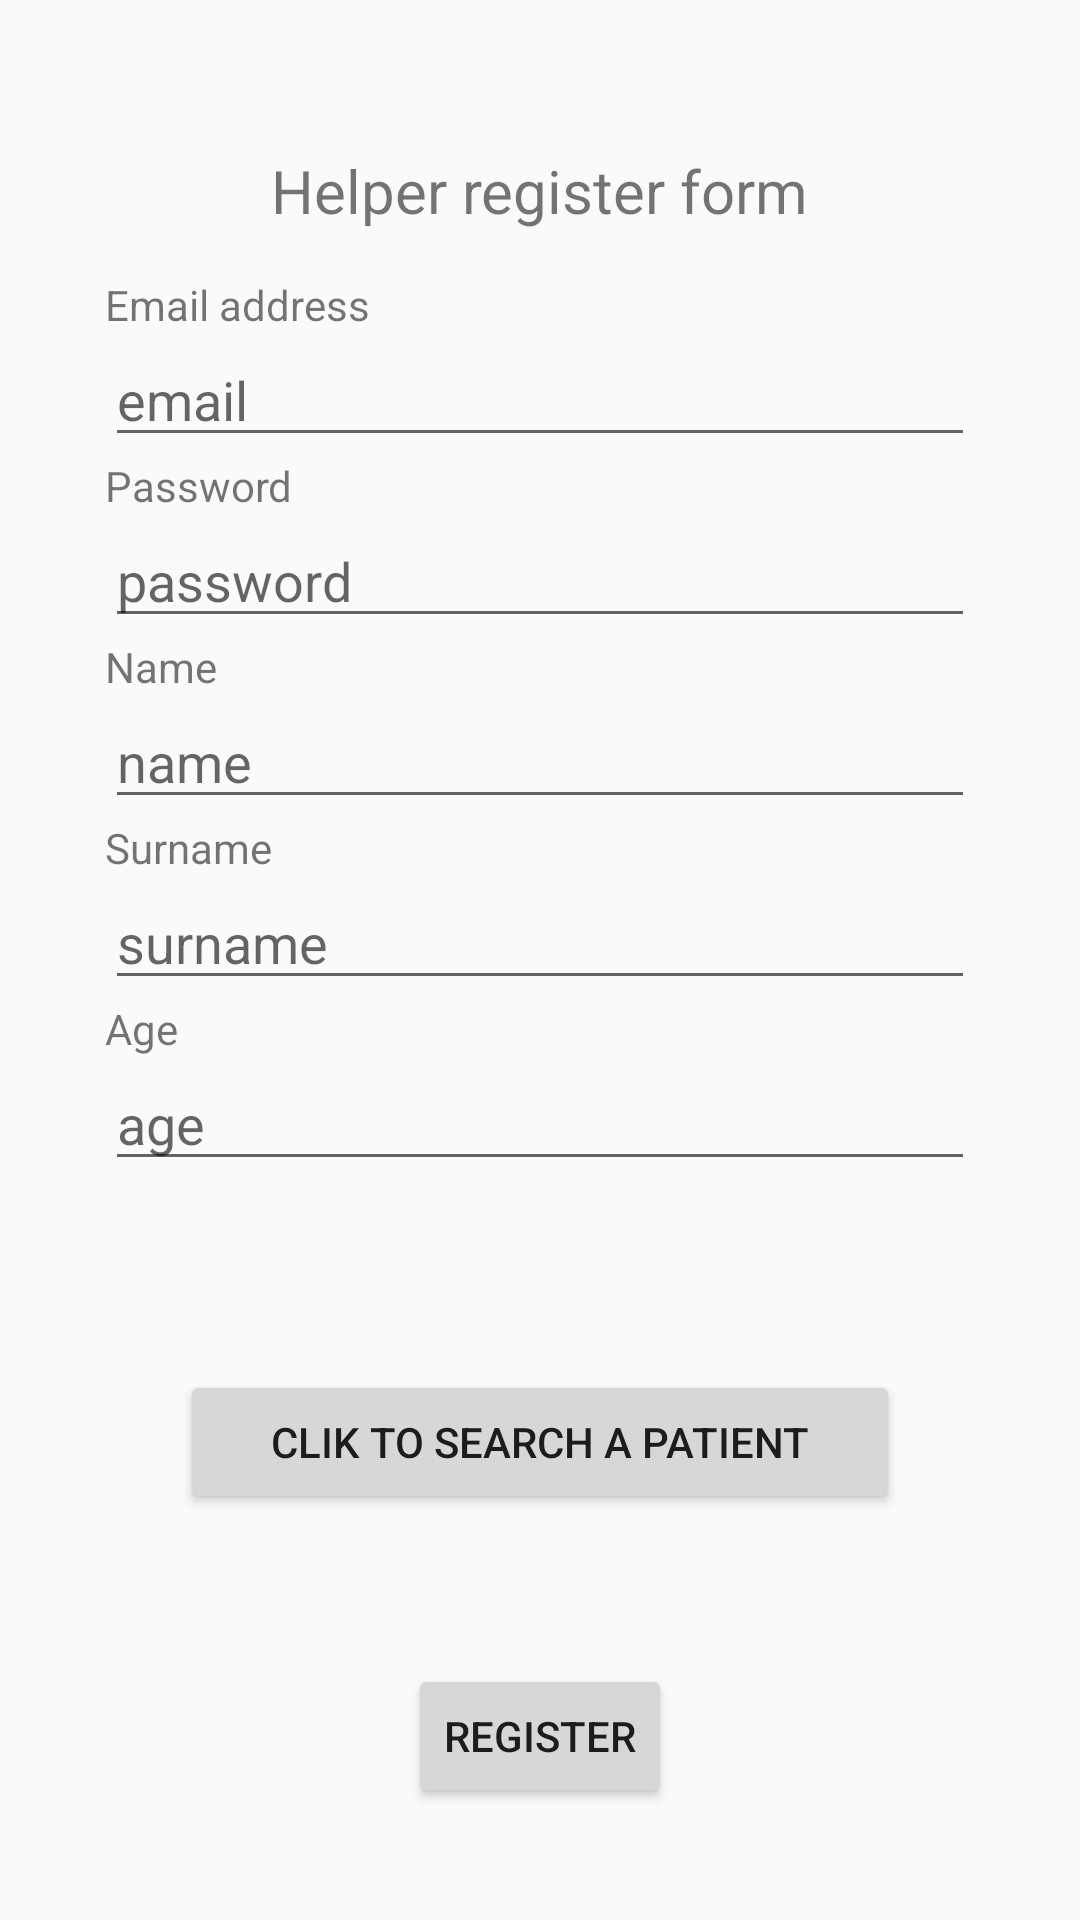

Produce the Android XML layout that renders to this screen, including the resource entries it uses.
<!-- AndroidManifest.xml: application theme AppTheme -->
<!-- res/layout/activity_helper_register.xml -->
<?xml version="1.0" encoding="utf-8"?>
<ScrollView
    xmlns:android="http://schemas.android.com/apk/res/android"
    xmlns:app="http://schemas.android.com/apk/res-auto"
    xmlns:tools="http://schemas.android.com/tools"
    android:layout_width="match_parent"
    android:layout_height="match_parent"
    android:fitsSystemWindows="true"
    tools:context="app.petkoul.help_us.PatientRegister">

    <LinearLayout
        android:layout_width="match_parent"
        android:layout_height="wrap_content"
        android:orientation="vertical"
        android:layout_margin="35dp"
        >

        <TextView
            android:layout_width="wrap_content"
            android:layout_height="wrap_content"
            android:layout_gravity="center"
            android:layout_margin="15dp"
            android:text="Helper register form"
            android:textSize="20dp" />

        <TextView
            android:layout_width="match_parent"
            android:layout_height="wrap_content"
            android:text="Email address"/>
        <EditText
            android:id="@+id/email_text"
            android:layout_width="match_parent"
            android:layout_height="wrap_content"
            android:hint="email"
            />
        <TextView
            android:layout_width="match_parent"
            android:layout_height="wrap_content"
            android:text="Password"/>
        <EditText
            android:id="@+id/pass_text"
            android:layout_width="match_parent"
            android:layout_height="wrap_content"
            android:hint="password"
            android:inputType="textPassword"
            />

        <TextView
            android:layout_width="match_parent"
            android:layout_height="wrap_content"
            android:text="Name"/>
        <EditText
            android:id="@+id/name_text"
            android:layout_width="match_parent"
            android:layout_height="wrap_content"
            android:hint="name"/>
        <TextView
            android:layout_width="match_parent"
            android:layout_height="wrap_content"
            android:text="Surname"/>
        <EditText
            android:id="@+id/surname_text"
            android:layout_width="match_parent"
            android:layout_height="wrap_content"
            android:hint="surname"/>
        <TextView
            android:layout_width="match_parent"
            android:layout_height="wrap_content"
            android:text="Age"/>
        <EditText
            android:id="@+id/age_text"
            android:layout_width="match_parent"
            android:layout_height="wrap_content"
            android:hint="age"
            android:inputType="number"/>
        <TextView
            android:id="@+id/selected_patient"
            android:layout_width="match_parent"
            android:layout_height="wrap_content"
            android:visibility="invisible"/>
        <TextView
            android:layout_width="match_parent"
            android:layout_height="wrap_content"
            android:visibility="invisible"/>

        <Button
            android:id="@+id/search_btn"
            android:layout_width="match_parent"
            android:layout_height="wrap_content"
            android:layout_gravity="center"
            android:text="clik to search a patient"
            android:layout_margin="25dp"/>

        <Button
            android:id="@+id/register_btn"
            android:layout_width="wrap_content"
            android:layout_height="wrap_content"
            android:layout_gravity="center"
            android:text="register"
            android:layout_margin="25dp"/>

    </LinearLayout>

</ScrollView>
<!-- resources referenced by this layout -->
<resources>
  <style name="AppTheme" parent="Theme.AppCompat.Light.DarkActionBar">
          <item name="colorPrimary">@color/colorPrimary</item>
          <item name="colorPrimaryDark">@color/colorPrimaryDark</item>
          <item name="colorAccent">@color/colorAccent</item>
      </style>
  <color name="colorPrimary">#039BE5</color>
  <color name="colorPrimaryDark">#0288D1</color>
  <color name="colorAccent">#FFA000</color>
</resources>
